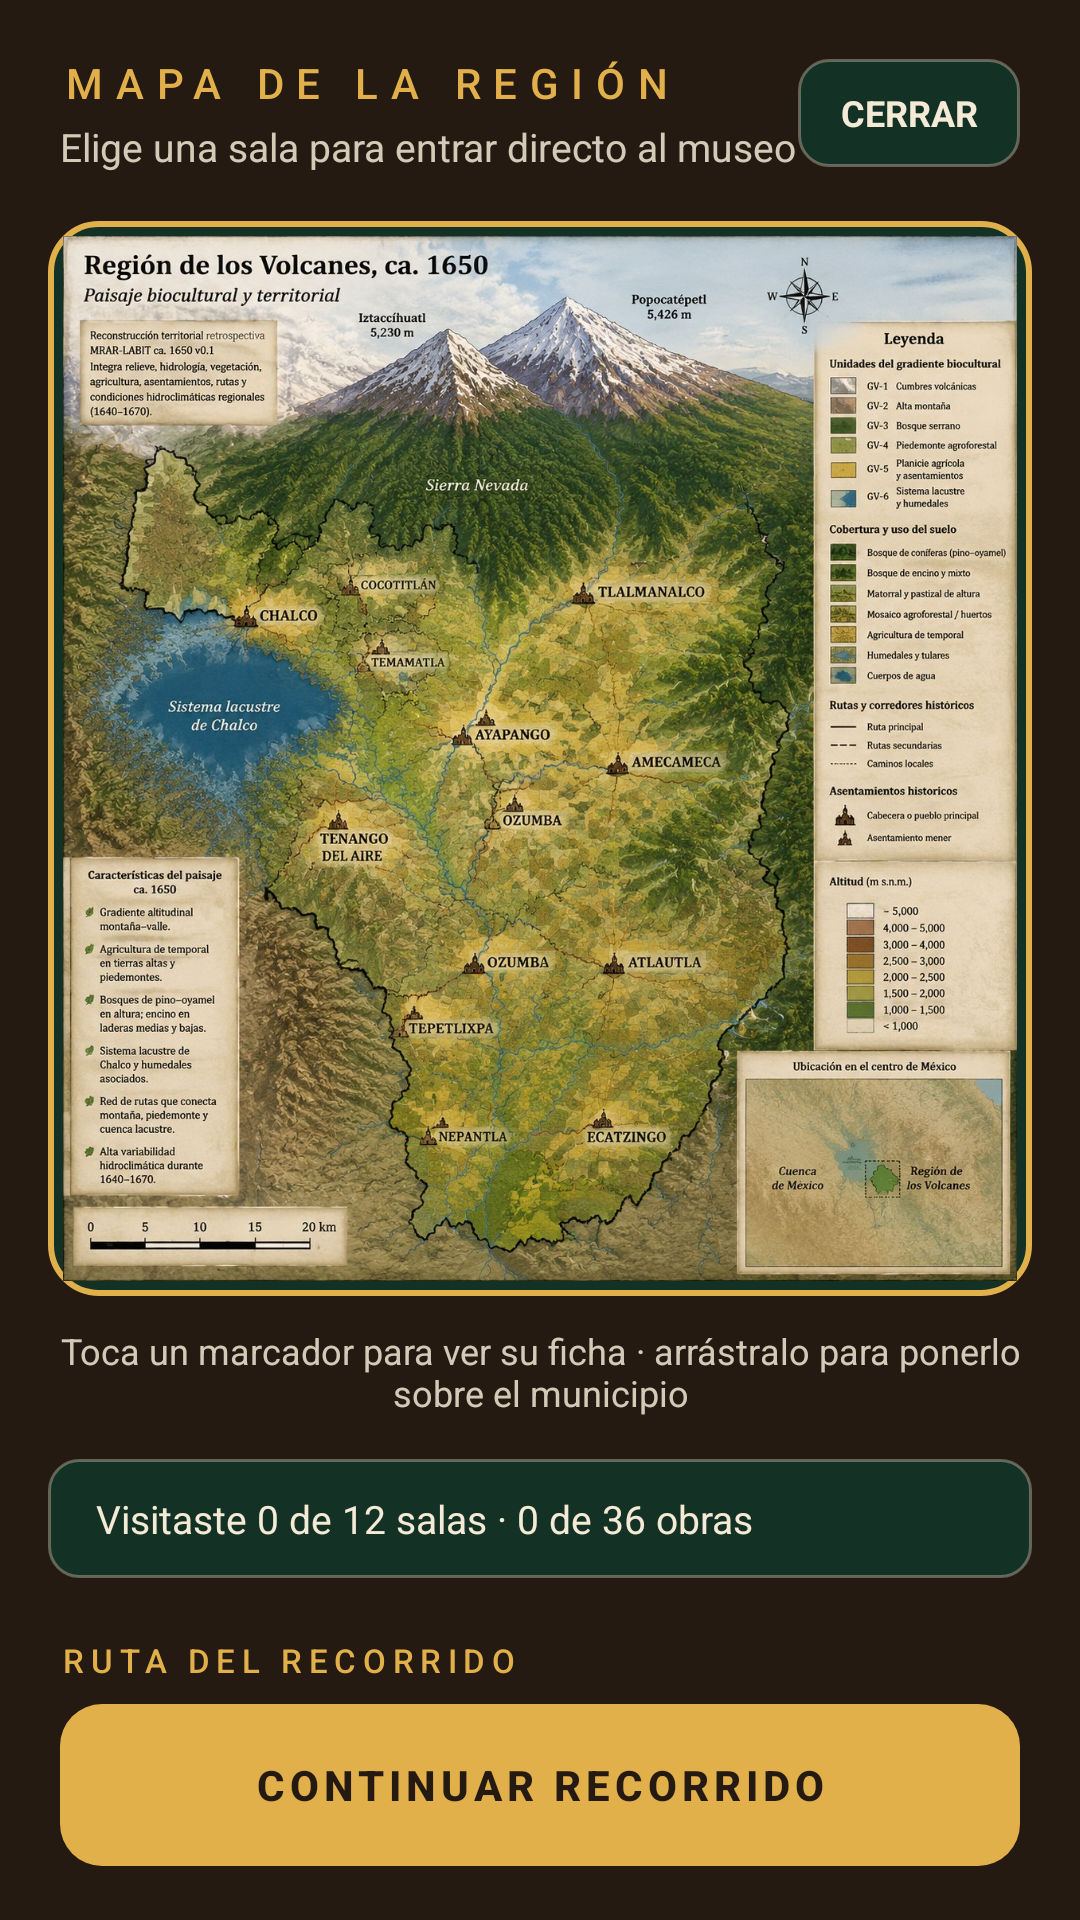

Layout XML and referenced resources for this Android screen:
<!-- AndroidManifest.xml: activity theme Theme.MuseoGuia -->
<!-- res/layout/activity_mapa.xml -->
<?xml version="1.0" encoding="utf-8"?>
<LinearLayout xmlns:android="http://schemas.android.com/apk/res/android"
    android:layout_width="match_parent"
    android:layout_height="match_parent"
    android:background="@color/verde_profundo"
    android:orientation="vertical">

    
    <LinearLayout
        android:layout_width="match_parent"
        android:layout_height="wrap_content"
        android:orientation="horizontal"
        android:gravity="center_vertical"
        android:paddingStart="20dp"
        android:paddingTop="18dp"
        android:paddingEnd="20dp"
        android:paddingBottom="12dp">

        <LinearLayout
            android:layout_width="0dp"
            android:layout_height="wrap_content"
            android:layout_weight="1"
            android:orientation="vertical">

            <TextView
                android:layout_width="wrap_content"
                android:layout_height="wrap_content"
                android:fontFamily="sans-serif-medium"
                android:letterSpacing="0.3"
                android:text="@string/mapa_titulo"
                android:textColor="@color/dorado"
                android:textSize="14sp" />

            <TextView
                android:layout_width="match_parent"
                android:layout_height="wrap_content"
                android:layout_marginTop="3dp"
                android:alpha="0.85"
                android:text="@string/mapa_subtitulo"
                android:textColor="@color/crema"
                android:textSize="13sp" />
        </LinearLayout>

        <TextView
            android:id="@+id/btnCerrarMapa"
            android:layout_width="74dp"
            android:layout_height="36dp"
            android:background="@drawable/mapa_chip"
            android:gravity="center"
            android:onClick="onCerrarMapa"
            android:text="@string/mapa_cerrar"
            android:textColor="@color/crema"
            android:textSize="12sp"
            android:textStyle="bold" />
    </LinearLayout>

    
    <ScrollView
        android:layout_width="match_parent"
        android:layout_height="0dp"
        android:layout_weight="1"
        android:fillViewport="true"
        android:scrollbars="none">

        <LinearLayout
            android:layout_width="match_parent"
            android:layout_height="wrap_content"
            android:orientation="vertical"
            android:paddingStart="16dp"
            android:paddingTop="4dp"
            android:paddingEnd="16dp"
            android:paddingBottom="18dp">

            
            <FrameLayout
                android:id="@+id/mapaZona"
                android:layout_width="match_parent"
                android:layout_height="wrap_content"
                android:background="@drawable/mapa_marco"
                android:padding="5dp">

                <ImageView
                    android:id="@+id/mapaRegion"
                    android:layout_width="match_parent"
                    android:layout_height="wrap_content"
                    android:adjustViewBounds="true"
                    android:contentDescription="@string/mapa_titulo"
                    android:scaleType="fitXY"
                    android:src="@drawable/mapa_region" />
            </FrameLayout>

            <TextView
                android:id="@+id/textoArrastra"
                android:layout_width="match_parent"
                android:layout_height="wrap_content"
                android:layout_marginTop="10dp"
                android:alpha="0.85"
                android:gravity="center"
                android:text="@string/mapa_arrastra"
                android:textColor="@color/crema"
                android:textSize="12sp" />

            
            <TextView
                android:id="@+id/textoAvanceMapa"
                android:layout_width="match_parent"
                android:layout_height="wrap_content"
                android:layout_marginTop="14dp"
                android:background="@drawable/mapa_chip"
                android:gravity="center_vertical"
                android:paddingStart="16dp"
                android:paddingTop="11dp"
                android:paddingEnd="16dp"
                android:paddingBottom="11dp"
                android:text="@string/mapa_avance_0"
                android:textColor="@color/crema"
                android:textSize="13sp" />

            <TextView
                android:layout_width="wrap_content"
                android:layout_height="wrap_content"
                android:layout_marginTop="20dp"
                android:layout_marginStart="4dp"
                android:fontFamily="sans-serif-medium"
                android:letterSpacing="0.2"
                android:text="@string/mapa_ruta"
                android:textColor="@color/dorado"
                android:textSize="11sp" />

            
            <LinearLayout
                android:id="@+id/contenedorSalas"
                android:layout_width="match_parent"
                android:layout_height="wrap_content"
                android:layout_marginStart="-6dp"
                android:layout_marginEnd="-6dp"
                android:layout_marginTop="6dp"
                android:orientation="vertical" />

            <TextView
                android:layout_width="match_parent"
                android:layout_height="wrap_content"
                android:layout_marginTop="8dp"
                android:alpha="0.7"
                android:gravity="center"
                android:text="@string/mapa_pie"
                android:textColor="@color/crema"
                android:textSize="12sp" />
        </LinearLayout>
    </ScrollView>

    
    <TextView
        android:id="@+id/btnIniciarRecorrido"
        android:layout_width="match_parent"
        android:layout_height="54dp"
        android:layout_marginStart="20dp"
        android:layout_marginEnd="20dp"
        android:layout_marginTop="4dp"
        android:layout_marginBottom="18dp"
        android:background="@drawable/login_boton"
        android:fontFamily="sans-serif-medium"
        android:gravity="center"
        android:letterSpacing="0.12"
        android:onClick="onIniciarRecorrido"
        android:text="@string/btn_iniciar_recorrido"
        android:textColor="@color/verde_profundo"
        android:textSize="14sp"
        android:textStyle="bold" />
</LinearLayout>
<!-- resources referenced by this layout -->
<resources>
  <color name="crema">#F5EAD6</color>
  <color name="dorado">#E2B04A</color>
  <color name="verde_profundo">#241A12</color>
  <!-- drawable login_boton (drawable) -->
  <?xml version="1.0" encoding="utf-8"?>
  <selector xmlns:android="http://schemas.android.com/apk/res/android">
      <item android:state_pressed="true">
          <shape android:shape="rectangle">
              <solid android:color="#F6D68A" />
              <corners android:radius="14dp" />
          </shape>
      </item>
      <item>
          <shape android:shape="rectangle">
              <solid android:color="#E2B04A" />
              <corners android:radius="14dp" />
          </shape>
      </item>
  </selector>
  <!-- drawable mapa_chip (drawable) -->
  <?xml version="1.0" encoding="utf-8"?>
  <selector xmlns:android="http://schemas.android.com/apk/res/android">
      <item android:state_pressed="true">
          <shape android:shape="rectangle">
              <solid android:color="#33F5EAD6" />
              <corners android:radius="10dp" />
          </shape>
      </item>
      <item>
          <shape android:shape="rectangle">
              <solid android:color="#CC103828" />
              <corners android:radius="10dp" />
              <stroke android:width="1dp" android:color="#55F5EAD6" />
          </shape>
      </item>
  </selector>
  <!-- drawable mapa_marco (drawable) -->
  <?xml version="1.0" encoding="utf-8"?>
  <shape xmlns:android="http://schemas.android.com/apk/res/android"
      android:shape="rectangle">
      <solid android:color="#CC103828" />
      <corners android:radius="16dp" />
      <stroke
          android:width="2dp"
          android:color="#E2B04A" />
  </shape>
  <!-- drawable mapa_region: jpg bitmap (drawable-nodpi, 535712 bytes) -->
  <string name="btn_iniciar_recorrido">CONTINUAR RECORRIDO</string>
  <string name="mapa_arrastra">Toca un marcador para ver su ficha · arrástralo para ponerlo sobre el municipio</string>
  <string name="mapa_avance_0">Visitaste 0 de 12 salas · 0 de 36 obras</string>
  <string name="mapa_cerrar">CERRAR</string>
  <string name="mapa_pie">Toca una tarjeta para ver la ficha de la sala y entrar.</string>
  <string name="mapa_ruta">RUTA DEL RECORRIDO</string>
  <string name="mapa_subtitulo">Elige una sala para entrar directo al museo</string>
  <string name="mapa_titulo">MAPA DE LA REGIÓN</string>
  <style name="Theme.MuseoGuia" parent="Theme.MaterialComponents.NoActionBar">
          <item name="colorPrimary">@color/verde_principal</item>
          <item name="colorPrimaryDark">@color/verde_profundo</item>
          <item name="colorAccent">@color/verde_acento</item>
          <item name="android:windowBackground">@color/verde_profundo</item>
          <item name="android:statusBarColor">@android:color/transparent</item>
          <item name="android:navigationBarColor">@android:color/transparent</item>
          <item name="android:windowLayoutInDisplayCutoutMode" tools:targetApi="27">shortEdges</item>
      </style>
  <color name="verde_principal">#3A2A1D</color>
  <color name="verde_acento">#B06A3B</color>
</resources>
